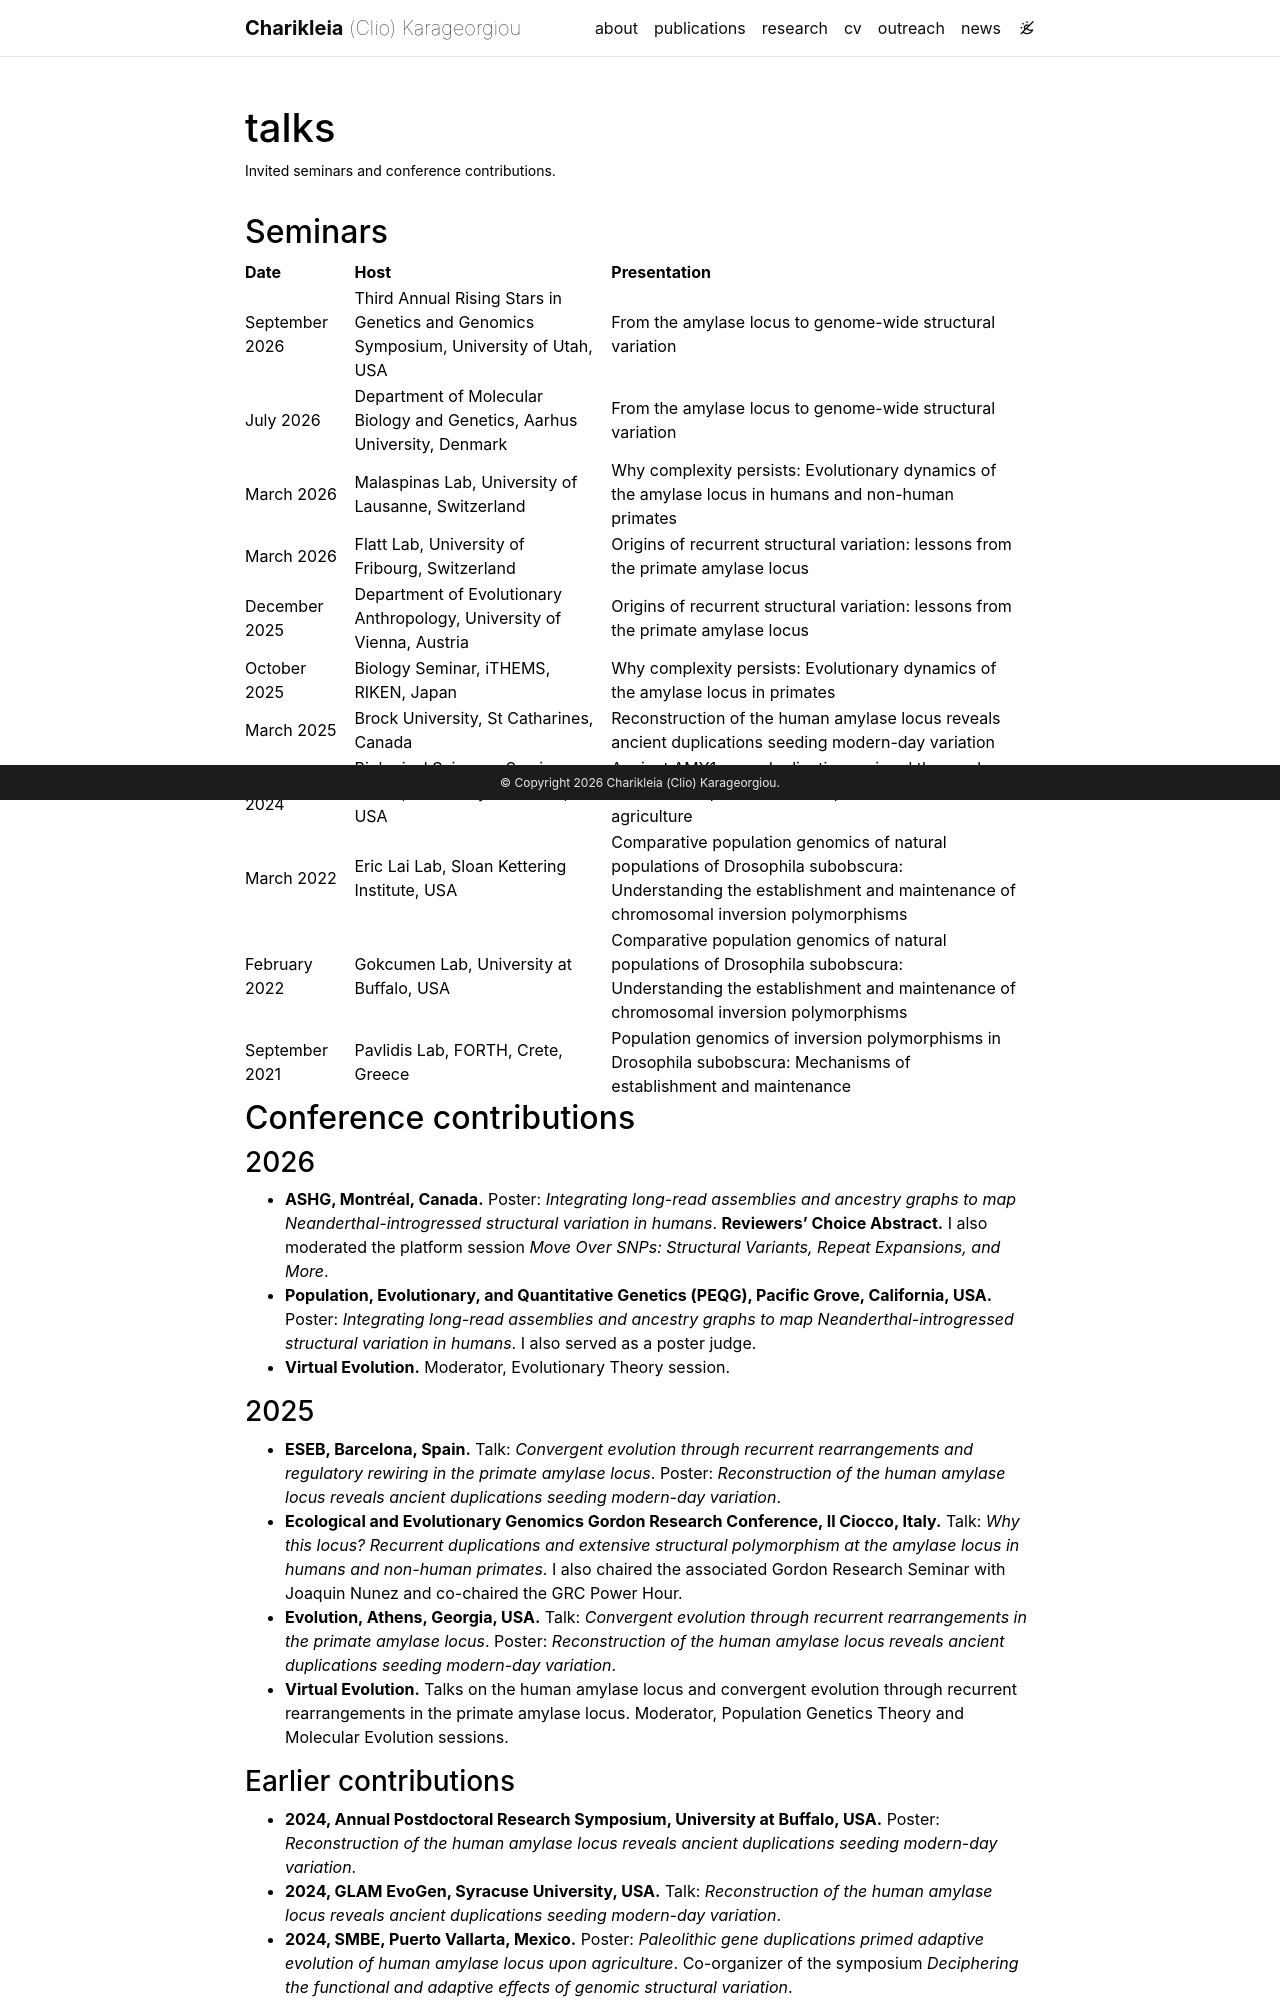

repository: biolevol/biolevol.github.io · page: talks/index.html · generator: jekyll

---
layout: page
title: talks
permalink: /talks/
description: Invited seminars and conference contributions.
nav: false
nav_order: 4
---

## Seminars

| Date           | Host                                                                                  | Presentation                                                                                                                                                            |
| -------------- | ------------------------------------------------------------------------------------- | ----------------------------------------------------------------------------------------------------------------------------------------------------------------------- |
| September 2026 | Third Annual Rising Stars in Genetics and Genomics Symposium, University of Utah, USA | From the amylase locus to genome-wide structural variation                                                                                                              |
| July 2026      | Department of Molecular Biology and Genetics, Aarhus University, Denmark              | From the amylase locus to genome-wide structural variation                                                                                                              |
| March 2026     | Malaspinas Lab, University of Lausanne, Switzerland                                   | Why complexity persists: Evolutionary dynamics of the amylase locus in humans and non-human primates                                                                    |
| March 2026     | Flatt Lab, University of Fribourg, Switzerland                                        | Origins of recurrent structural variation: lessons from the primate amylase locus                                                                                       |
| December 2025  | Department of Evolutionary Anthropology, University of Vienna, Austria                | Origins of recurrent structural variation: lessons from the primate amylase locus                                                                                       |
| October 2025   | Biology Seminar, iTHEMS, RIKEN, Japan                                                 | Why complexity persists: Evolutionary dynamics of the amylase locus in primates                                                                                         |
| March 2025     | Brock University, St Catharines, Canada                                               | Reconstruction of the human amylase locus reveals ancient duplications seeding modern-day variation                                                                     |
| February 2024  | Biological Sciences Seminar Series, University at Buffalo, USA                        | Ancient AMY1 gene duplications primed the amylase locus for adaptive evolution upon the onset of agriculture                                                            |
| March 2022     | Eric Lai Lab, Sloan Kettering Institute, USA                                          | Comparative population genomics of natural populations of Drosophila subobscura: Understanding the establishment and maintenance of chromosomal inversion polymorphisms |
| February 2022  | Gokcumen Lab, University at Buffalo, USA                                              | Comparative population genomics of natural populations of Drosophila subobscura: Understanding the establishment and maintenance of chromosomal inversion polymorphisms |
| September 2021 | Pavlidis Lab, FORTH, Crete, Greece                                                    | Population genomics of inversion polymorphisms in Drosophila subobscura: Mechanisms of establishment and maintenance                                                    |

## Conference contributions

### 2026

- **ASHG, Montréal, Canada.** Poster: _Integrating long-read assemblies and ancestry graphs to map Neanderthal-introgressed structural variation in humans_. **Reviewers’ Choice Abstract.** I also moderated the platform session _Move Over SNPs: Structural Variants, Repeat Expansions, and More_.
- **Population, Evolutionary, and Quantitative Genetics (PEQG), Pacific Grove, California, USA.** Poster: _Integrating long-read assemblies and ancestry graphs to map Neanderthal-introgressed structural variation in humans_. I also served as a poster judge.
- **Virtual Evolution.** Moderator, Evolutionary Theory session.

### 2025

- **ESEB, Barcelona, Spain.** Talk: _Convergent evolution through recurrent rearrangements and regulatory rewiring in the primate amylase locus_. Poster: _Reconstruction of the human amylase locus reveals ancient duplications seeding modern-day variation_.
- **Ecological and Evolutionary Genomics Gordon Research Conference, Il Ciocco, Italy.** Talk: _Why this locus? Recurrent duplications and extensive structural polymorphism at the amylase locus in humans and non-human primates_. I also chaired the associated Gordon Research Seminar with Joaquin Nunez and co-chaired the GRC Power Hour.
- **Evolution, Athens, Georgia, USA.** Talk: _Convergent evolution through recurrent rearrangements in the primate amylase locus_. Poster: _Reconstruction of the human amylase locus reveals ancient duplications seeding modern-day variation_.
- **Virtual Evolution.** Talks on the human amylase locus and convergent evolution through recurrent rearrangements in the primate amylase locus. Moderator, Population Genetics Theory and Molecular Evolution sessions.
